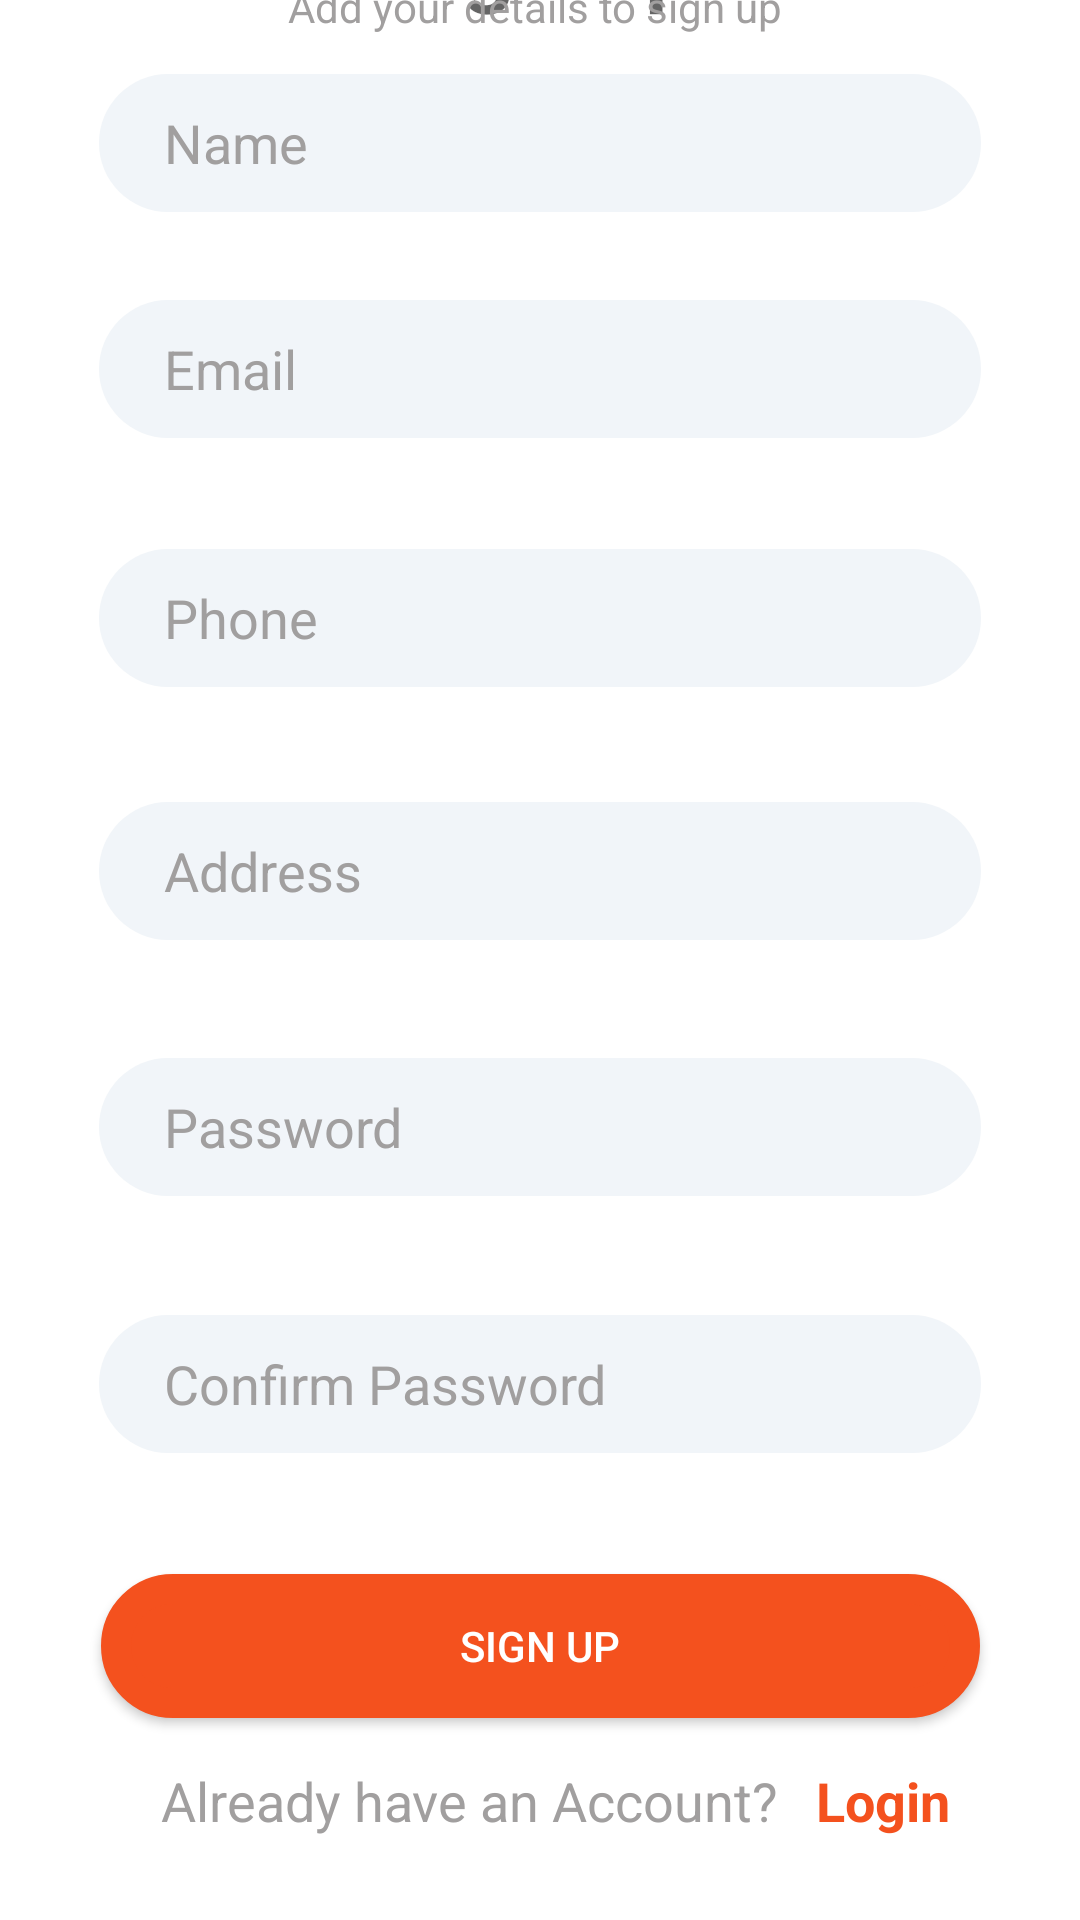

Reconstruct the res/layout file that produces this screen, plus the resources it refers to.
<!-- AndroidManifest.xml: application theme Theme.Vendor -->
<!-- res/layout/activity_signup.xml -->
<?xml version="1.0" encoding="utf-8"?>
<androidx.constraintlayout.widget.ConstraintLayout xmlns:android="http://schemas.android.com/apk/res/android"
    xmlns:app="http://schemas.android.com/apk/res-auto"
    xmlns:tools="http://schemas.android.com/tools"
    android:layout_width="match_parent"
    android:layout_height="match_parent"
    android:background="@color/white"
    tools:context=".signup">

    <TextView
        android:id="@+id/textView4"
        android:layout_width="0dp"
        android:layout_height="wrap_content"
        android:layout_marginStart="8dp"
        android:layout_marginTop="16dp"
        android:layout_marginEnd="8dp"
        android:layout_marginBottom="683dp"
        android:gravity="center"
        android:text="Sign Up"
        android:textColor="#9E070707"
        android:textSize="30sp"
        android:textStyle="bold"
        app:layout_constraintBottom_toBottomOf="parent"
        app:layout_constraintEnd_toEndOf="parent"
        app:layout_constraintStart_toStartOf="parent"
        app:layout_constraintTop_toTopOf="parent" />

    <TextView
        android:id="@+id/textView11"
        android:layout_width="0dp"
        android:layout_height="wrap_content"
        android:layout_marginStart="8dp"
        android:layout_marginTop="8dp"
        android:layout_marginEnd="8dp"
        android:layout_marginBottom="651dp"
        android:gravity="center"
        android:text="Add your details to sign up "
        android:textColor="#A19F9F"
        app:layout_constraintBottom_toBottomOf="parent"
        app:layout_constraintEnd_toEndOf="parent"
        app:layout_constraintStart_toStartOf="parent"
        app:layout_constraintTop_toBottomOf="@+id/textView4" />

    <EditText
        android:id="@+id/editTextTextPersonName2"
        android:layout_width="294dp"
        android:layout_height="46dp"
        android:layout_marginStart="8dp"
        android:layout_marginTop="20dp"
        android:layout_marginEnd="8dp"
        android:layout_marginBottom="576dp"
        android:background="@drawable/edittext"
        android:ems="10"
        android:hint="     Name"
        android:inputType="textPersonName"
        android:textColor="#A19F9F"
        android:textColorHint="#A19F9F"
        app:layout_constraintBottom_toBottomOf="parent"
        app:layout_constraintEnd_toEndOf="parent"
        app:layout_constraintStart_toStartOf="parent"
        app:layout_constraintTop_toBottomOf="@+id/textView11" />

    <EditText
        android:id="@+id/editTextTextEmailAddress2"
        android:layout_width="294dp"
        android:layout_height="46dp"
        android:layout_marginStart="8dp"
        android:layout_marginTop="40dp"
        android:layout_marginEnd="8dp"
        android:layout_marginBottom="505dp"
        android:background="@drawable/edittext"
        android:ems="10"
        android:hint="     Email"
        android:inputType="textEmailAddress"
        android:textColor="#A19F9F"
        android:textColorHint="#A19F9F"
        app:layout_constraintBottom_toBottomOf="parent"
        app:layout_constraintEnd_toEndOf="parent"
        app:layout_constraintStart_toStartOf="parent"
        app:layout_constraintTop_toBottomOf="@+id/editTextTextPersonName2" />

    <EditText
        android:id="@+id/editTextPhone"
        android:layout_width="294dp"
        android:layout_height="46dp"
        android:layout_marginStart="8dp"
        android:layout_marginTop="40dp"
        android:layout_marginEnd="8dp"
        android:background="@drawable/edittext"
        android:layout_marginBottom="414dp"
        android:ems="10"
        android:hint="     Phone"
        android:inputType="phone"
        android:textColor="#A19F9F"
        android:textColorHint="#A19F9F"
        app:layout_constraintBottom_toBottomOf="parent"
        app:layout_constraintEnd_toEndOf="parent"
        app:layout_constraintStart_toStartOf="parent"
        app:layout_constraintTop_toBottomOf="@+id/editTextTextEmailAddress2" />

    <EditText
        android:id="@+id/editTextTextPersonName4"
        android:layout_width="294dp"
        android:layout_height="46dp"
        android:layout_marginStart="8dp"
        android:layout_marginTop="40dp"
        android:layout_marginEnd="8dp"
        android:background="@drawable/edittext"
        android:layout_marginBottom="328dp"
        android:ems="10"
        android:inputType="textPersonName"
        android:hint="     Address"
        android:textColor="#A19F9F"
        android:textColorHint="#A19F9F"
        app:layout_constraintBottom_toBottomOf="parent"
        app:layout_constraintEnd_toEndOf="parent"
        app:layout_constraintStart_toStartOf="parent"
        app:layout_constraintTop_toBottomOf="@+id/editTextPhone" />

    <EditText
        android:id="@+id/editTextTextPassword"
        android:layout_width="294dp"
        android:layout_height="46dp"
        android:layout_marginStart="8dp"
        android:layout_marginTop="40dp"
        android:layout_marginEnd="8dp"
        android:layout_marginBottom="242dp"
        android:ems="10"
        android:background="@drawable/edittext"
        android:inputType="textPassword"
        android:hint="     Password"
        android:textColor="#A19F9F"
        android:textColorHint="#A19F9F"
        app:layout_constraintBottom_toBottomOf="parent"
        app:layout_constraintEnd_toEndOf="parent"
        app:layout_constraintStart_toStartOf="parent"
        app:layout_constraintTop_toBottomOf="@+id/editTextTextPersonName4" />

    <EditText
        android:id="@+id/editTextTextPassword2"
        android:layout_width="294dp"
        android:layout_height="46dp"
        android:layout_marginStart="8dp"
        android:layout_marginTop="40dp"
        android:layout_marginEnd="8dp"
        android:layout_marginBottom="156dp"
        android:ems="10"
        android:background="@drawable/edittext"
        android:inputType="textPassword"
        android:hint="     Confirm Password"
        android:textColor="#A19F9F"
        android:textColorHint="#A19F9F"
        app:layout_constraintBottom_toBottomOf="parent"
        app:layout_constraintEnd_toEndOf="parent"
        app:layout_constraintStart_toStartOf="parent"
        app:layout_constraintTop_toBottomOf="@+id/editTextTextPassword" />

    <Button
        android:id="@+id/button5"
        android:layout_width="293dp"
        android:layout_height="48dp"
        android:layout_marginStart="8dp"
        android:layout_marginTop="40dp"
        android:layout_marginEnd="8dp"
        android:layout_marginBottom="67dp"
        android:background="@drawable/forget"
        android:text="Sign Up"
        android:textAlignment="center"
        android:textColor="#FFFFFF"
        app:backgroundTint="#F4511E"
        app:layout_constraintBottom_toBottomOf="parent"
        app:layout_constraintEnd_toEndOf="parent"
        app:layout_constraintStart_toStartOf="parent"
        app:layout_constraintTop_toBottomOf="@+id/editTextTextPassword2" />

    <LinearLayout
        android:layout_width="306dp"
        android:layout_height="48dp"
        android:layout_marginStart="8dp"
        android:layout_marginTop="20dp"
        android:layout_marginEnd="8dp"
        android:layout_marginBottom="9dp"
        android:orientation="horizontal"
        app:layout_constraintBottom_toBottomOf="parent"
        app:layout_constraintEnd_toEndOf="parent"
        app:layout_constraintStart_toStartOf="parent"
        app:layout_constraintTop_toBottomOf="@+id/button5">

        <TextView
            android:id="@+id/textView12"
            android:layout_width="183dp"
            android:layout_height="match_parent"
            android:layout_weight="1"
            android:gravity="right"
            android:text="Already have an Account?"
            android:textColor="#A19F9F"
            android:textSize="18sp" />

        <TextView
            android:id="@+id/loginuser"
            android:layout_width="25dp"
            android:layout_height="match_parent"
            android:layout_weight="1"
            android:text="   Login "
            android:textColor="#F4511E"
            android:textSize="18sp"
            android:textStyle="bold" />
    </LinearLayout>
</androidx.constraintlayout.widget.ConstraintLayout>
<!-- resources referenced by this layout -->
<resources>
  <!-- drawable edittext (drawable) -->
  <?xml version="1.0" encoding="utf-8"?>
  <shape xmlns:android="http://schemas.android.com/apk/res/android"
      android:shape="rectangle">
      <gradient android:startColor="#f1f5f9"
          android:endColor="#f1f5f9"
          android:angle="270" />
      <corners android:radius="30dp" />
      <stroke android:color="#FFFFFF" />
  </shape>
  <!-- drawable forget (drawable) -->
  <?xml version="1.0" encoding="utf-8"?>
  <shape xmlns:android="http://schemas.android.com/apk/res/android"
      android:shape="rectangle">
      <gradient android:startColor="#F4511E"
          android:endColor="#F4511E"
          android:angle="270" />
      <corners android:radius="40dp" />
      <stroke android:width="10dp" android:color="#F4511E" />
  </shape>
  <style name="Theme.Vendor" parent="Theme.MaterialComponents.DayNight.NoActionBar">
          
          <item name="colorPrimary">@color/purple_500</item>
          <item name="colorPrimaryVariant">#F4511E</item>
          <item name="colorOnPrimary">@color/white</item>
          
          <item name="colorSecondary">@color/teal_200</item>
          <item name="colorSecondaryVariant">@color/teal_700</item>
          <item name="colorOnSecondary">#F4511E</item>
          
          <item name="android:statusBarColor" tools:targetApi="l">?attr/colorPrimaryVariant</item>
          
      </style>
  <!-- not gathered from this repository: default colours our renderer supplied (Android Studio template values) -->
  <color name="purple_500">#FF6200EE</color>
  <color name="teal_200">#FF03DAC5</color>
  <color name="teal_700">#FF018786</color>
  <color name="white">#FFFFFFFF</color>
</resources>
